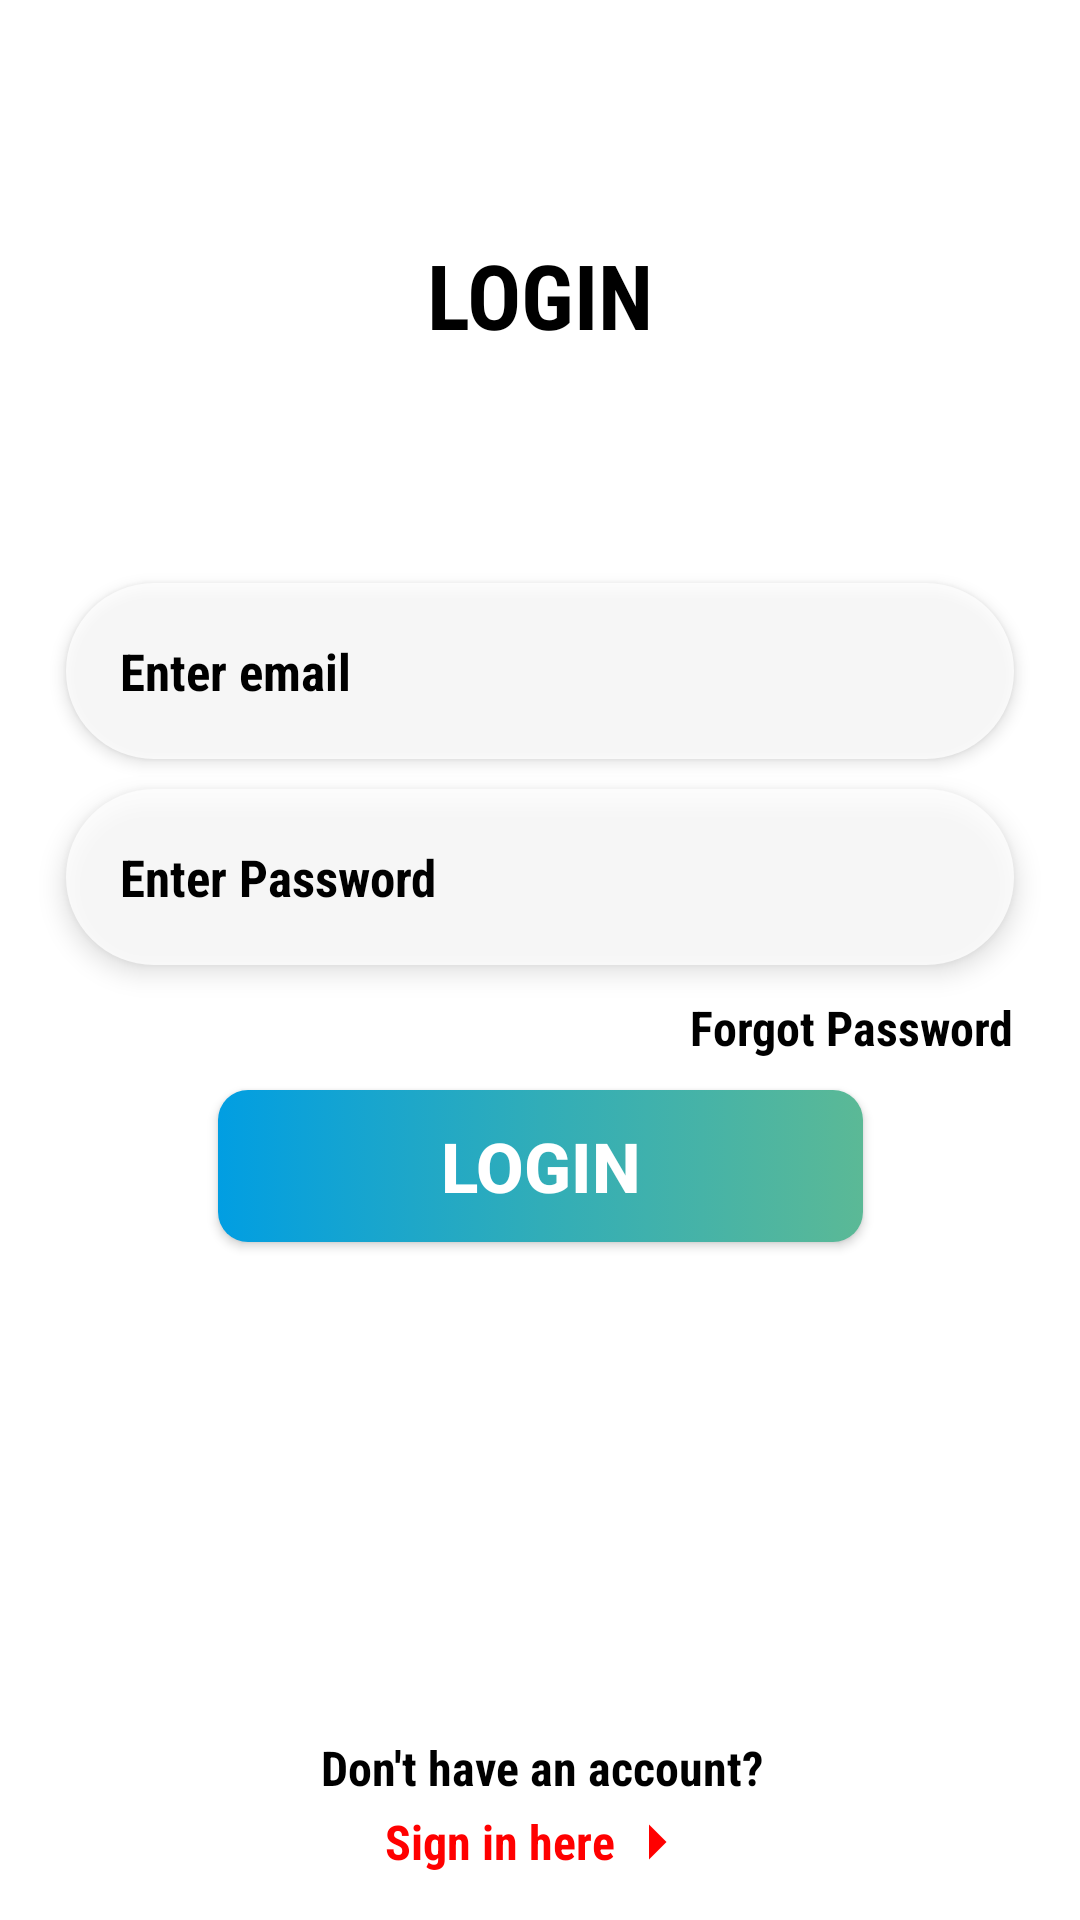

Android layout source for this screen:
<!-- AndroidManifest.xml: application theme Theme.GroceryPlus -->
<!-- res/layout/fragment_login.xml -->
<?xml version="1.0" encoding="utf-8"?>
<androidx.constraintlayout.widget.ConstraintLayout xmlns:android="http://schemas.android.com/apk/res/android"
    xmlns:app="http://schemas.android.com/apk/res-auto"
    xmlns:tools="http://schemas.android.com/tools"
    android:id="@+id/constraint"
    android:layout_width="match_parent"
    android:layout_height="match_parent"
    android:padding="@dimen/_12dp"
    app:layout_constraintBottom_toBottomOf="parent"
    app:layout_constraintTop_toBottomOf="@id/guideline2">

    <TextView
        android:id="@+id/tv_login"
        android:layout_width="wrap_content"
        android:layout_height="wrap_content"
        android:layout_margin="@dimen/_10dp"
        android:fontFamily="sans-serif-condensed"
        android:gravity="center"
        android:text="@string/login"
        android:textAllCaps="true"
        android:textColor="@color/black"
        android:textSize="@dimen/_30sp"
        android:textStyle="bold"
        app:layout_constraintBottom_toTopOf="@+id/guideline1"
        app:layout_constraintEnd_toEndOf="parent"
        app:layout_constraintStart_toStartOf="parent"
        app:layout_constraintTop_toTopOf="parent" />


    <androidx.appcompat.widget.AppCompatEditText
        android:id="@+id/edt_email"
        android:layout_width="match_parent"
        android:layout_height="wrap_content"
        android:layout_margin="@dimen/_10dp"
        android:background="@drawable/input_shape"
        android:drawableEnd="@drawable/ic_outline_email_24"
        android:elevation="3dp"
        android:fontFamily="sans-serif-condensed"
        android:hint="@string/enter_email"
        android:padding="@dimen/_18dp"
        android:textColor="@color/black"
        android:textColorHint="@color/black"
        android:textSize="@dimen/_17sp"
        android:textStyle="bold"
        app:layout_constraintStart_toStartOf="parent"
        app:layout_constraintTop_toBottomOf="@id/guideline1" />

    <androidx.appcompat.widget.AppCompatEditText
        android:id="@+id/edtPassword"
        android:layout_width="match_parent"
        android:layout_height="wrap_content"
        android:layout_margin="@dimen/_10dp"
        android:layout_marginTop="@dimen/_10dp"
        android:background="@drawable/input_shape"
        android:drawableEnd="@drawable/ic_baseline_lock_open_24"
        android:elevation="5dp"
        android:fontFamily="sans-serif-condensed"
        android:hint="@string/enter_password"
        android:inputType="textPassword"
        android:padding="@dimen/_18dp"
        android:textColor="@color/black"
        android:textColorHint="@color/black"
        android:textSize="@dimen/_17sp"
        android:textStyle="bold"
        app:layout_constraintStart_toStartOf="parent"
        app:layout_constraintTop_toBottomOf="@+id/edt_email" />

    <androidx.appcompat.widget.AppCompatButton
        android:id="@+id/btn_Login"
        android:layout_width="215dp"
        android:layout_height="wrap_content"
        android:layout_margin="@dimen/_10dp"
        android:background="@drawable/button_shape"
        android:fontFamily="sans-serif-medium"
        android:padding="@dimen/_10dp"
        android:text="@string/login"
        android:textColor="@color/white"
        android:textSize="@dimen/_23sp"
        android:textStyle="bold"
        app:layout_constraintEnd_toEndOf="parent"
        app:layout_constraintStart_toStartOf="parent"
        app:layout_constraintTop_toBottomOf="@+id/textView" />

    <TextView
        android:id="@+id/textView"
        android:layout_width="wrap_content"
        android:layout_height="wrap_content"
        android:layout_margin="@dimen/_10dp"
        android:fontFamily="sans-serif-condensed"
        android:text="@string/forgot_password"
        android:textColor="@color/black"
        android:textSize="@dimen/_16sp"
        android:textStyle="bold"
        app:layout_constraintEnd_toEndOf="parent"
        app:layout_constraintTop_toBottomOf="@+id/edtPassword" />

    <androidx.constraintlayout.widget.Guideline
        android:id="@+id/guideline1"
        android:layout_width="wrap_content"
        android:layout_height="wrap_content"
        android:orientation="horizontal"
        app:layout_constraintGuide_percent="0.28" />

    <com.google.android.material.progressindicator.CircularProgressIndicator
        android:id="@+id/circularProgressBar"
        android:layout_width="@dimen/_117dp"
        android:layout_height="@dimen/_119dp"
        android:elevation="@dimen/_10dp"
        android:indeterminate="true"
        android:visibility="gone"
        app:indicatorColor="#00FFFFFF"
        app:indicatorDirectionCircular="clockwise"
        app:indicatorSize="@dimen/_100dp"
        app:layout_constraintBottom_toBottomOf="parent"
        app:layout_constraintEnd_toEndOf="parent"
        app:layout_constraintStart_toStartOf="parent"
        app:layout_constraintTop_toBottomOf="@+id/btn_Login"
        app:trackColor="#8B00FFB7"
        app:trackThickness="@dimen/_8dp" />

    <TextView
        android:id="@+id/tv_no_account"
        android:layout_width="wrap_content"
        android:layout_height="wrap_content"
        android:fontFamily="sans-serif-condensed"
        android:gravity="center"
        android:text="@string/don_t_have_an_account"
        android:textColor="@color/black"
        android:textSize="@dimen/_16sp"
        android:textStyle="bold"
        app:layout_constraintBottom_toTopOf="@+id/tv_register_here"
        app:layout_constraintEnd_toEndOf="parent"
        app:layout_constraintHorizontal_bias="0.505"
        app:layout_constraintStart_toStartOf="parent" />

    <TextView
        android:id="@+id/tv_register_here"
        android:layout_width="wrap_content"
        android:layout_height="wrap_content"
        android:fontFamily="sans-serif-condensed"
        android:gravity="center"
        android:text="@string/sign_in_here"
        android:textColor="#FF0000"
        android:textSize="@dimen/_16sp"
        android:textStyle="bold"
        app:drawableEndCompat="@drawable/ic_baseline_arrow_right_24"
        app:layout_constraintBottom_toBottomOf="parent"
        app:layout_constraintEnd_toEndOf="parent"
        app:layout_constraintHorizontal_bias="0.501"
        app:layout_constraintStart_toStartOf="parent" />

</androidx.constraintlayout.widget.ConstraintLayout>
<!-- resources referenced by this layout -->
<resources>
  <dimen name="_100dp">100dp</dimen>
  <dimen name="_10dp">10dp</dimen>
  <dimen name="_117dp">117dp</dimen>
  <dimen name="_119dp">119dp</dimen>
  <dimen name="_12dp">12dp</dimen>
  <dimen name="_16sp">16sp</dimen>
  <dimen name="_17sp">17sp</dimen>
  <dimen name="_18dp">18dp</dimen>
  <dimen name="_23sp">23sp</dimen>
  <dimen name="_30sp">30sp</dimen>
  <dimen name="_8dp">8dp</dimen>
  <!-- drawable button_shape (drawable) -->
  <?xml version="1.0" encoding="utf-8"?>
  <selector xmlns:android="http://schemas.android.com/apk/res/android">
      <item android:state_pressed="false">
          <shape android:shape="rectangle">
              <corners android:radius="@dimen/_10dp" />
              <gradient android:centerColor="#31ADB8" android:endColor="#5BB996" android:startColor="#019EE2" />
          </shape>
      </item>
  
      <item android:state_pressed="true">
          <shape android:shape="rectangle">
              <corners android:radius="@dimen/_10dp" />
              <gradient android:centerColor="#31ADB8" android:endColor="#019EE2" android:startColor="#5BB996" />
          </shape>
      </item>
  
  </selector>
  <!-- drawable ic_baseline_arrow_right_24 (drawable) -->
  <vector xmlns:android="http://schemas.android.com/apk/res/android"
      android:width="@dimen/_28dp"
      android:height="@dimen/_28dp"
      android:autoMirrored="true"
      android:tint="#FF0000"
      android:viewportWidth="24"
      android:viewportHeight="24">
      <path
          android:fillColor="@android:color/white"
          android:pathData="M10,17l5,-5 -5,-5v10z" />
  </vector>
  <!-- drawable input_shape (drawable) -->
  <?xml version="1.0" encoding="utf-8"?>
  <shape xmlns:android="http://schemas.android.com/apk/res/android"
      android:shape="rectangle">
  
      <corners android:radius="30dp" />
      <solid android:color="#C9FFFFFF" />
      <stroke
          android:color="@color/black"
          android:dashWidth="1dp" />
  
  </shape>
  <string name="don_t_have_an_account">Don\'t have an account?</string>
  <string name="enter_email">Enter email</string>
  <string name="enter_password">Enter Password</string>
  <string name="forgot_password">Forgot Password</string>
  <string name="login">Login</string>
  <string name="sign_in_here">Sign in here</string>
  <style name="Theme.GroceryPlus" parent="Theme.MaterialComponents.DayNight.NoActionBar">
          
          <item name="colorPrimary">@color/purple_500</item>
          <item name="colorPrimaryVariant">@color/purple_700</item>
          <item name="colorOnPrimary">@color/white</item>
          
          <item name="colorSecondary">@color/teal_200</item>
          <item name="colorSecondaryVariant">@color/teal_700</item>
          <item name="colorOnSecondary">@color/black</item>
          
          <item name="android:statusBarColor">?attr/colorPrimaryVariant</item>
          
      </style>
  <dimen name="_28dp">28dp</dimen>
  <!-- not gathered from this repository: default colours our renderer supplied (Android Studio template values) -->
  <color name="purple_500">#FF6200EE</color>
  <color name="purple_700">#FF3700B3</color>
  <color name="teal_200">#FF03DAC5</color>
  <color name="teal_700">#FF018786</color>
  <color name="black">#FF000000</color>
  <color name="white">#FFFFFFFF</color>
</resources>
